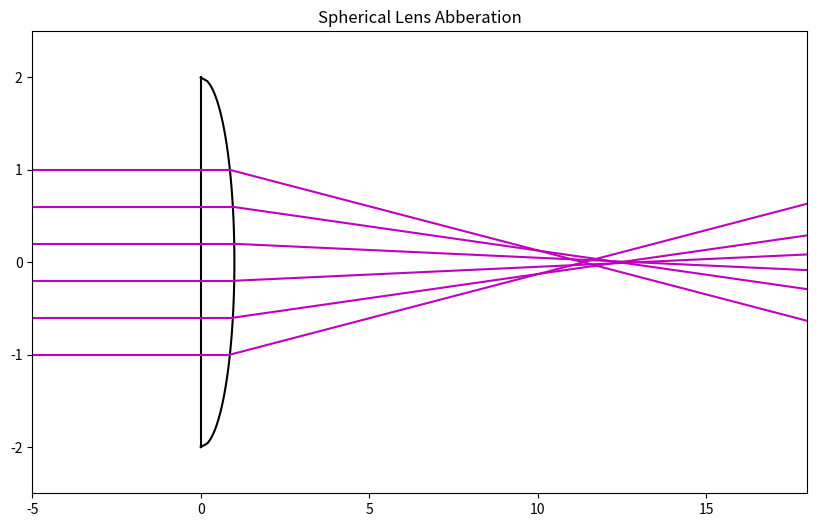

Here is the Python script that generated this plot:
import numpy as np
import matplotlib.pyplot as plt

# global parameters
n, a, b, c, xf= 1.5 , 1. , 2., 1. , 100

# function for semi-convex lens equation
def semiConvexLens (y, a, b, c):
    x = np.sqrt( a**2 * (c**2 - (y**2 / b**2)) )    # (x^2 / a^2) + (y^2 / b^2) = c^2
    normalgradient = (a**2 / b**2) * (y/x)          # gradient of normal
    angleofincidence = np.arctan ( normalgradient ) # angle of incidence
    return x , normalgradient , angleofincidence

# create array for y values of lens profile
ylens = np.linspace (-c*b, c*b, 100)
# create array for y values of incident ray on second interface
y0 = np.linspace (-0.5*c*b,0.5*c*b,6)

# compute x values, gradient of normal and angle of incidence at intersection
xlens , temp1 , temp2 = semiConvexLens (ylens, a, b, c)   # for lens profile
x0 , m, thetaI = semiConvexLens (y0, a, b, c)             # for incident ray

# compute angle of refraction
thetaR = np.arcsin ((1./n) * np.sin(thetaI))

# compute gradient of refracted ray
gradient_outRay = np.tan(thetaR - thetaI)

# compute yvalues of refracted ray
y_OutRay = y0 + gradient_outRay * (xf - x0)

# plot lens profile with title and axis
plt.figure(1, figsize = (10,6) )
plt.plot(xlens, ylens, "k-")
plt.plot([0,0], [-c*b, c*b], "k-")
plt.title("Spherical Lens Abberation")
plt.axis([-5, 18, -0.5-c*b, 0.5+c*b])

# plot several rays
for i in range(len(x0)):
    plt.plot([-10, x0[i]], [y0[i], y0[i]], "m-")
    plt.plot([x0[i], xf], [y0[i], y_OutRay[i]], "m-")

# save plot to file
plt.savefig("Spherical-lens-abberation.png")

# display plot on screen
plt.show()
